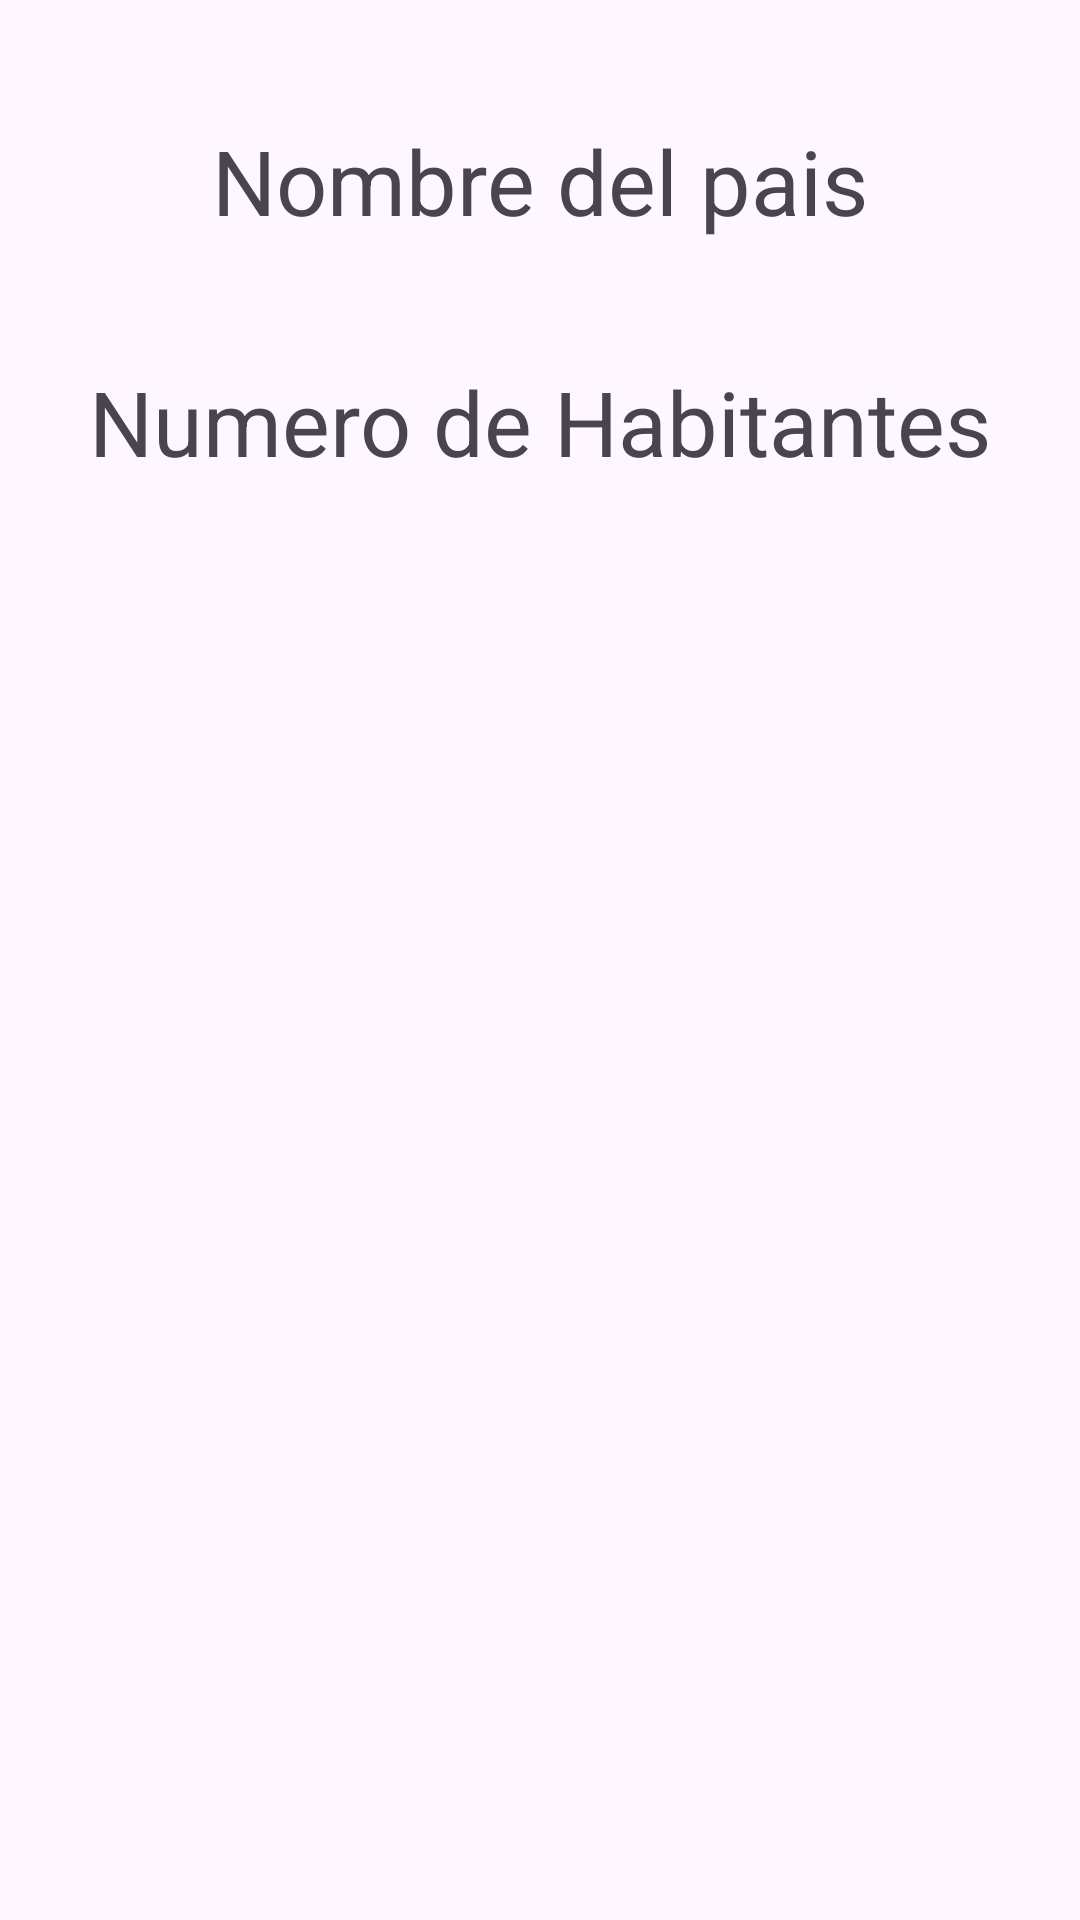

Here is an Android app screen rendered from its layout file. Give the layout XML and the strings, colors and styles it references.
<!-- AndroidManifest.xml: application theme Theme.Feedback2_2 -->
<!-- res/layout/activity_second2.xml -->
<?xml version="1.0" encoding="utf-8"?>
<androidx.constraintlayout.widget.ConstraintLayout xmlns:android="http://schemas.android.com/apk/res/android"
    xmlns:app="http://schemas.android.com/apk/res-auto"
    xmlns:tools="http://schemas.android.com/tools"
    android:layout_width="match_parent"
    android:layout_height="match_parent"
    tools:context=".MainActivity">

    <TextView
        android:id="@+id/textView_nombre"
        android:layout_width="wrap_content"
        android:layout_height="wrap_content"
        android:layout_margin="40dp"
        android:layout_marginTop="40dp"
        android:text="Nombre del pais"
        android:textSize="30dp"
        app:layout_constraintEnd_toEndOf="parent"
        app:layout_constraintStart_toStartOf="parent"
        app:layout_constraintTop_toTopOf="parent"
        />


    <TextView
        android:id="@+id/textView_Habitantes"
        android:layout_width="wrap_content"
        android:layout_height="wrap_content"
        android:layout_margin="40dp"
        android:layout_marginTop="40dp"
        android:text="Numero de Habitantes"
        android:textSize="30dp"
        app:layout_constraintEnd_toEndOf="parent"
        app:layout_constraintStart_toStartOf="parent"
        app:layout_constraintTop_toBottomOf="@id/textView_nombre"
        />


</androidx.constraintlayout.widget.ConstraintLayout>
<!-- resources referenced by this layout -->
<resources>
  <style name="Theme.Feedback2_2" parent="Base.Theme.Feedback2_2" />
  <style name="Base.Theme.Feedback2_2" parent="Theme.Material3.DayNight.NoActionBar">
          
          
      </style>
</resources>
